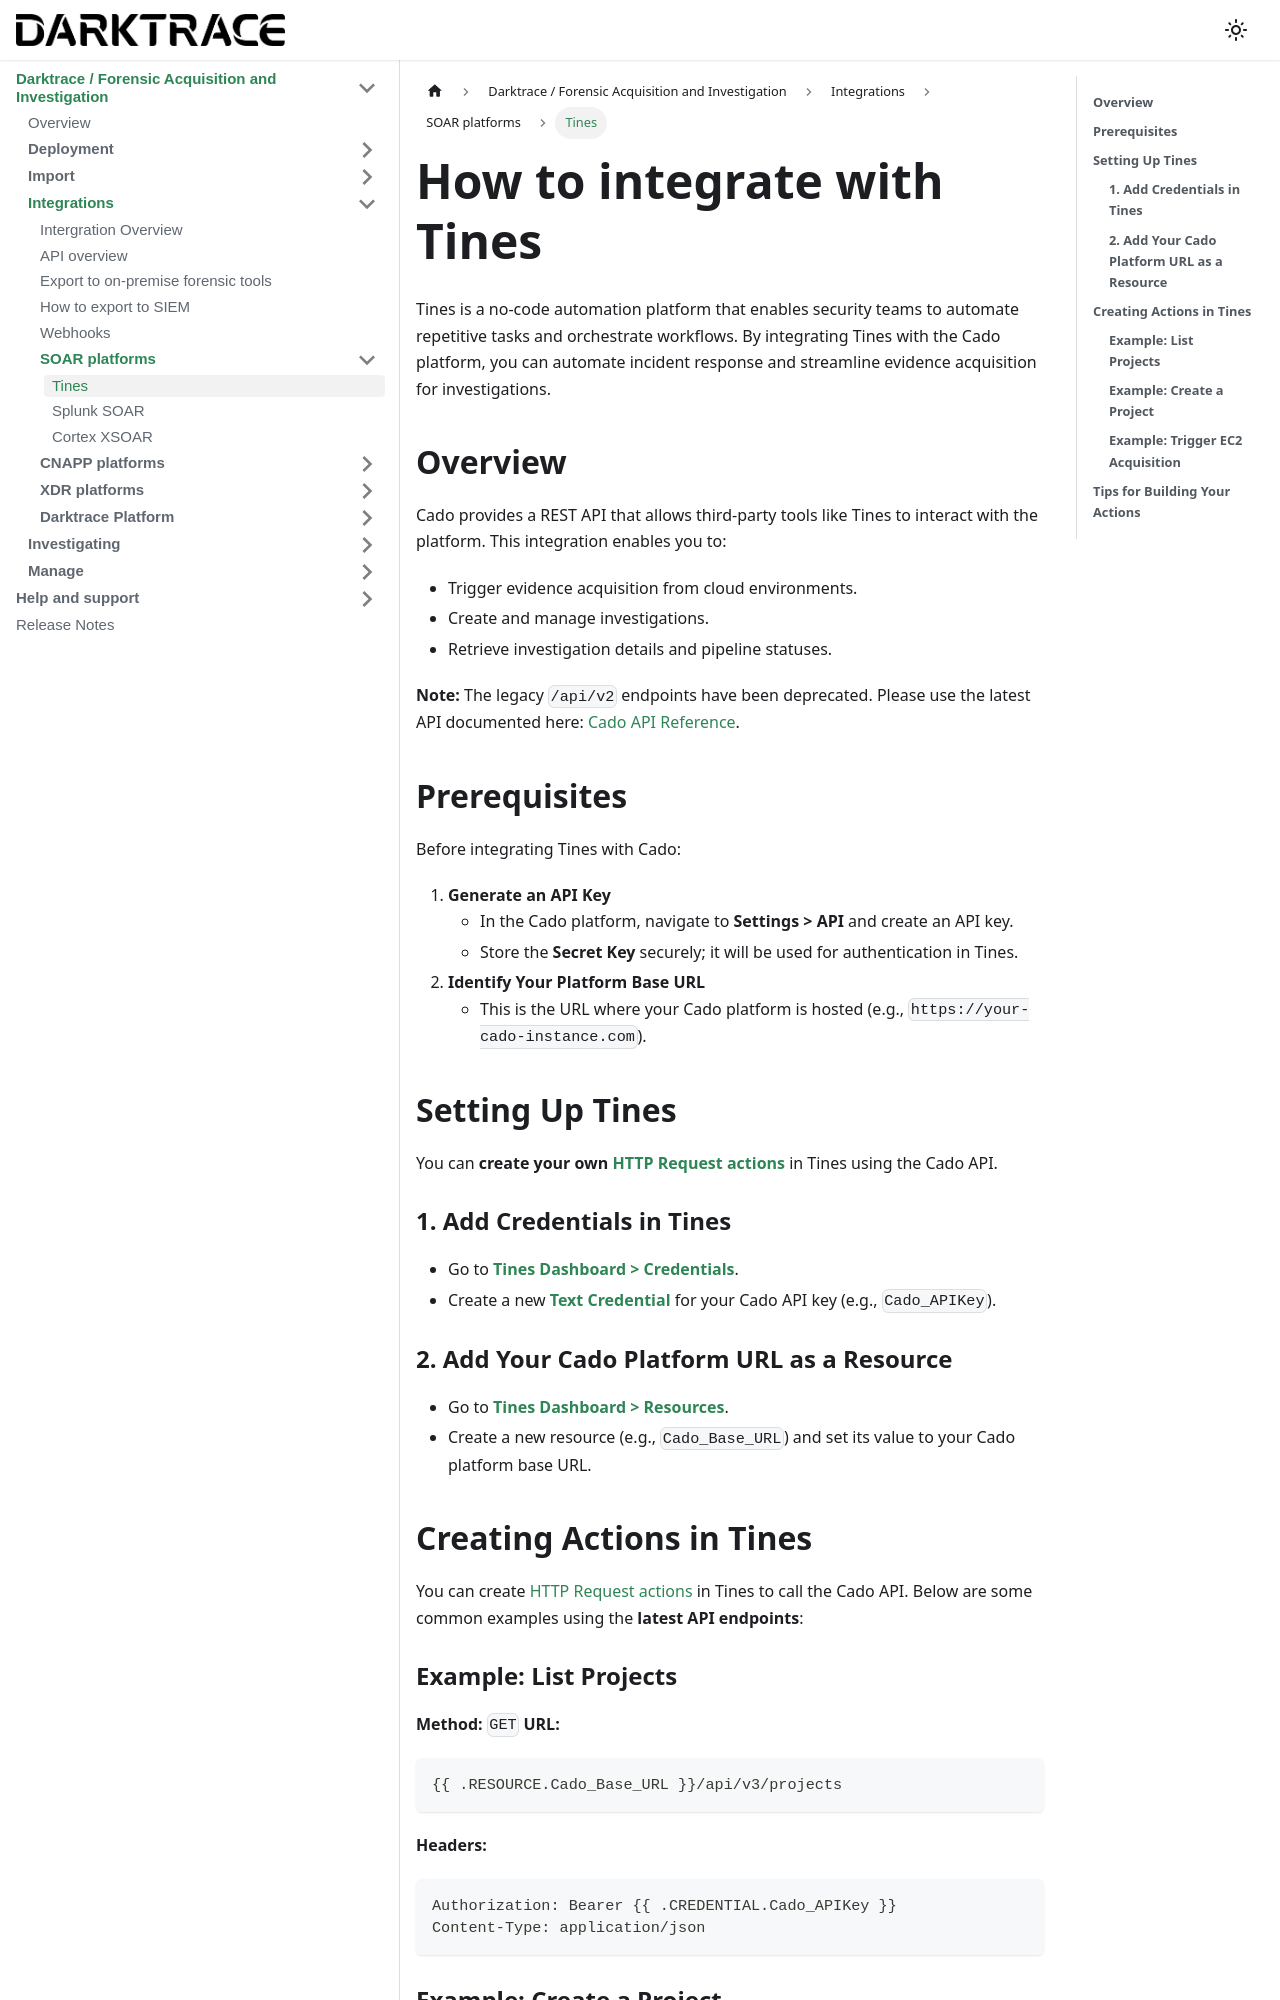

repository: cado-security/product-help · page: cado/integrations/soar/tines.html · generator: docusaurus

---
title: Tines
hide_title: true
sidebar_position: 4
---

# How to integrate with Tines


Tines is a no-code automation platform that enables security teams to automate repetitive tasks and orchestrate workflows. By integrating Tines with the Cado platform, you can automate incident response and streamline evidence acquisition for investigations.

## **Overview**

Cado provides a REST API that allows third-party tools like Tines to interact with the platform. This integration enables you to:

* Trigger evidence acquisition from cloud environments.  
* Create and manage investigations.  
* Retrieve investigation details and pipeline statuses.

**Note:** The legacy `/api/v2` endpoints have been deprecated. Please use the latest API documented here: [Cado API Reference](https://cado-security.github.io/api-reference/).

## **Prerequisites**

Before integrating Tines with Cado:

1. **Generate an API Key**  
   * In the Cado platform, navigate to **Settings \> API** and create an API key.  
   * Store the **Secret Key** securely; it will be used for authentication in Tines.  
2. **Identify Your Platform Base URL**  
   * This is the URL where your Cado platform is hosted (e.g., `https://your-cado-instance.com`).

## **Setting Up Tines**

You can **create your own [HTTP Request actions](https://www.tines.com/docs/actions/types/http-request/)** in Tines using the Cado API.

### **1\. Add Credentials in Tines**

* Go to [**Tines Dashboard \> Credentials**](https://www.tines.com/docs/credentials/).  
* Create a new [**Text Credential**](https://www.tines.com/docs/credentials/text/) for your Cado API key (e.g., `Cado_APIKey`).

### **2\. Add Your Cado Platform URL as a Resource**

* Go to [**Tines Dashboard \> Resources**](https://www.tines.com/docs/resources/).  
* Create a new resource (e.g., `Cado_Base_URL`) and set its value to your Cado platform base URL.
